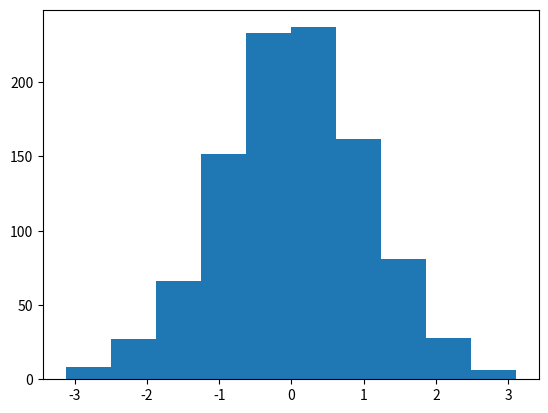

The script that saved this image:
import matplotlib.pyplot as plt
import numpy as np

x = np.random.normal(size=1000)

plt.hist(x)

plt.show()